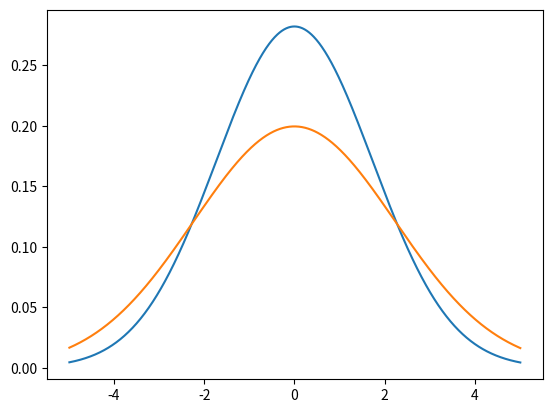

This chart was generated by the following Python code:
import math
import matplotlib.pyplot as plt

sigma = 2
sigma2 = 4
X = []
Y = []
Y2 = [] 
x = -5
while x < 5:
    x = x+0.01
    y = 1/math.sqrt(sigma*2*math.pi)*math.exp(-x*x/(2*sigma^2))
    y2 = 1/math.sqrt(sigma2*2*math.pi)*math.exp(-x*x/(2*sigma2^2))
    X.append(x)
    Y.append(y)
    Y2.append(y2)

plt.plot(X, Y)
plt.plot(X,Y2)
plt.show()
